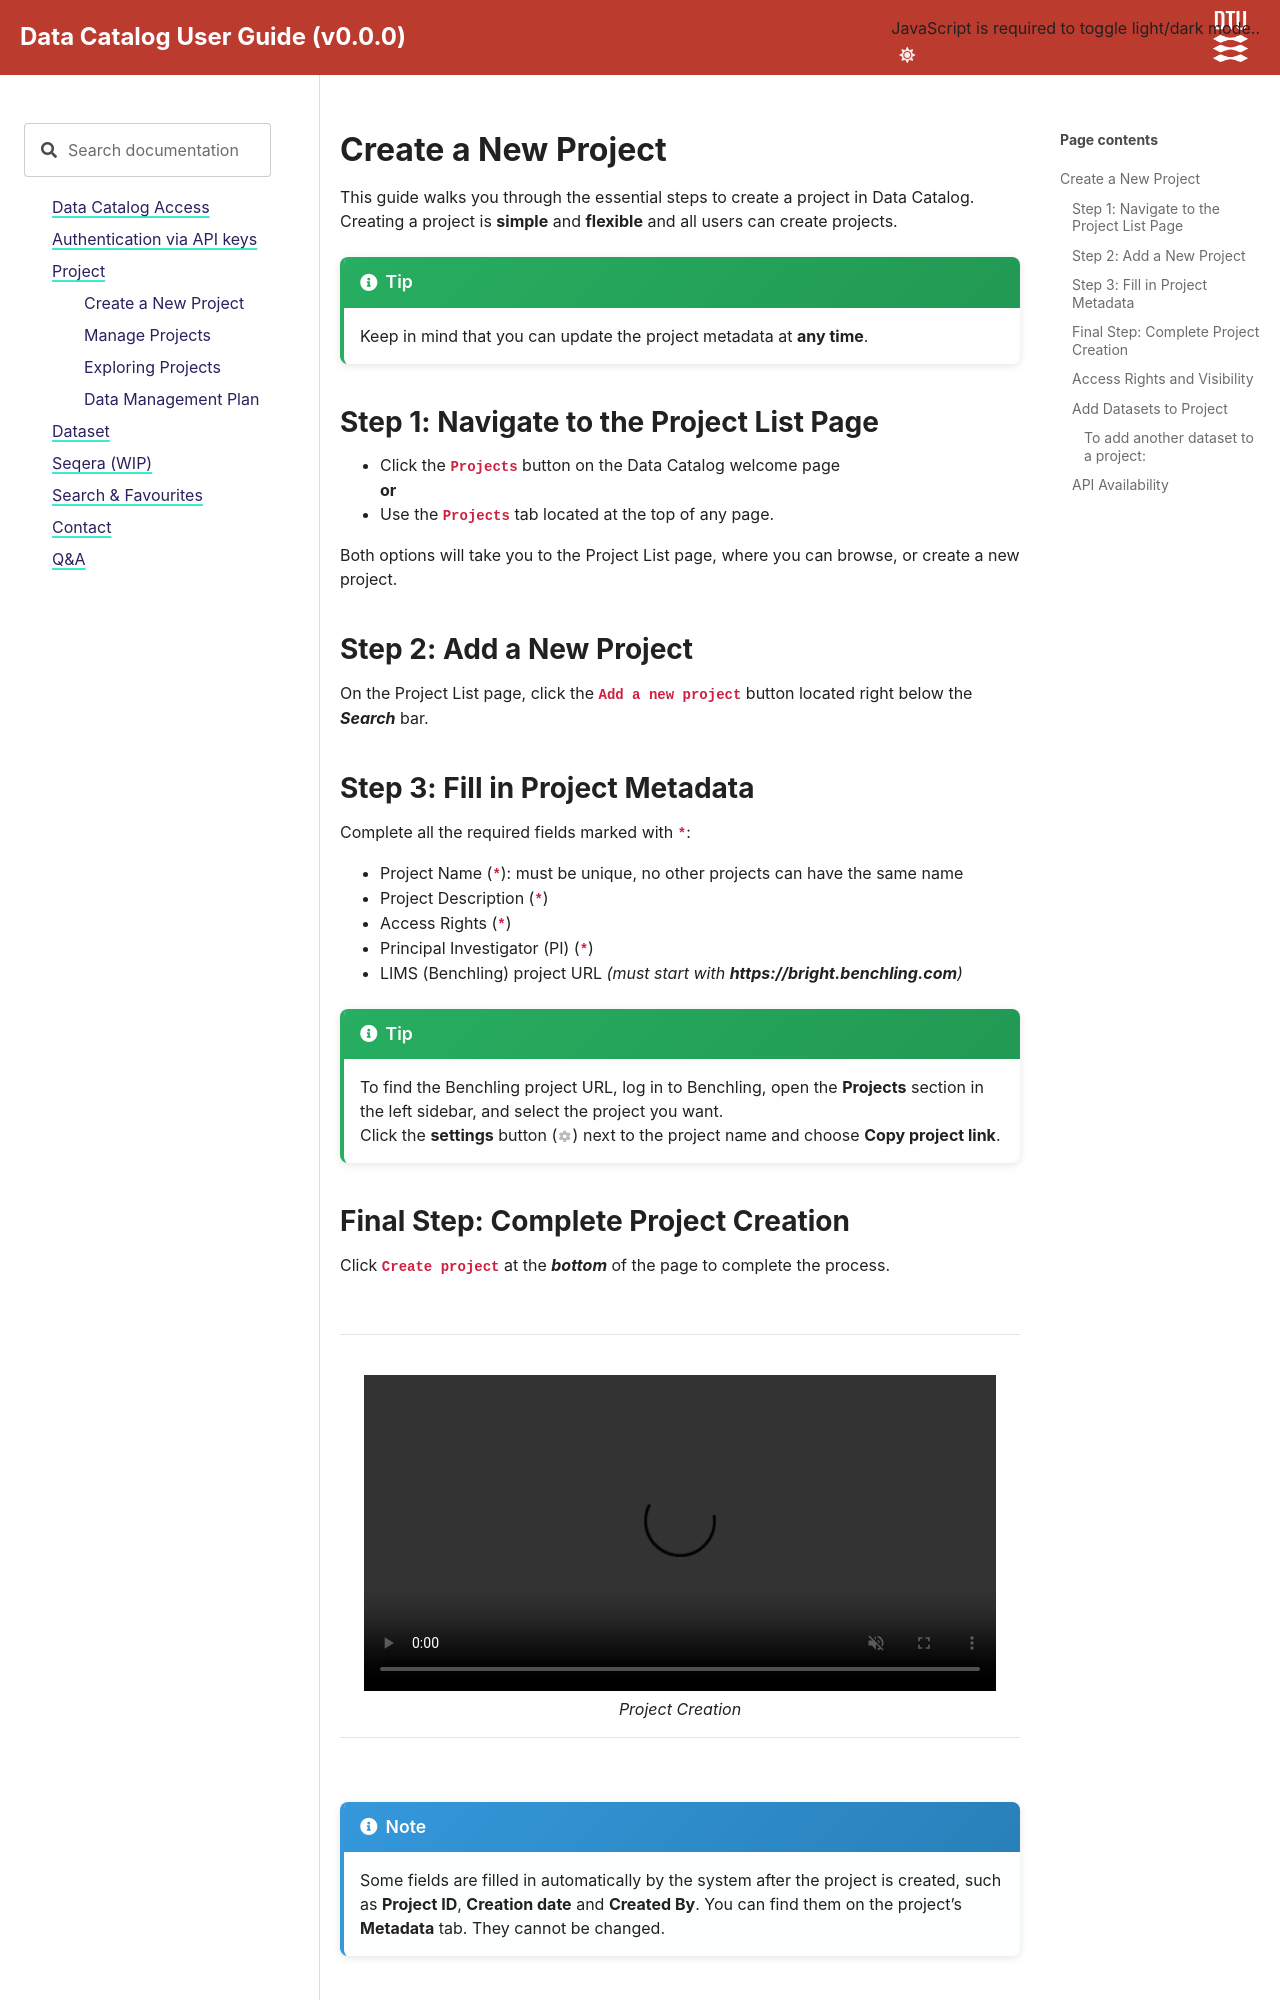

repository: biosustain/data-catalog-resources · page: latest/docs/Project/Create_Project.html · generator: sphinx

#  Create a New Project

This guide walks you through the essential steps to create a project in Data Catalog. 
Creating a project is **simple** and **flexible** and all users can create projects.

```{tip}
Keep in mind that you can update the project metadata at **any time**.
```

## Step 1: Navigate to the Project List Page 
* Click the **`Projects`** button on the Data Catalog welcome page 

    **or** 
    
* Use the **`Projects`** tab located at the top of any page.

Both options will take you to the Project List page, where you can browse, or create a new project.





## Step 2: Add a New Project
On the Project List page, click the **`Add a new project`** button located right below the ***Search*** bar.



## Step 3: Fill in Project Metadata
Complete all the required fields marked with **`*`**:

* Project Name (**`*`**): must be unique, no other projects can have the same name
* Project Description (**`*`**)
* Access Rights (**`*`**)
* Principal Investigator (PI) (**`*`**)
* LIMS (Benchling) project URL _(must start with **https://bright.benchling.com**)_


```{tip}

To find the Benchling project URL, log in to Benchling, open the **Projects** section in the left sidebar, and select the project you want.  
Click the **settings** button (<img src="../../_static/images/settings_button.png" alt="open_icon" style="height:1.2em; vertical-align:text-bottom;">) next to the project name and choose **Copy project link**.

```


## Final Step: Complete Project Creation
Click **`Create project`** at the ***bottom*** of the page to complete the process.

<br/>

-------------------------------

<br/>

```{raw} html
<div style="text-align: center;">
  <video width="93%" controls autoplay loop muted playsinline>
    <source src="../../_static/images/project-creation-updated2.mp4" type="video/mp4">
  </video>
  <p><em>Project Creation</em></p>
</div>
```

----------------------------

<br/>

```{note}
Some fields are filled in automatically by the system after the project is created, such as **Project ID**, **Creation date** and **Created By**.
You can find them on the project's **Metadata** tab. They cannot be changed.
```

<br/>

---------------------------
